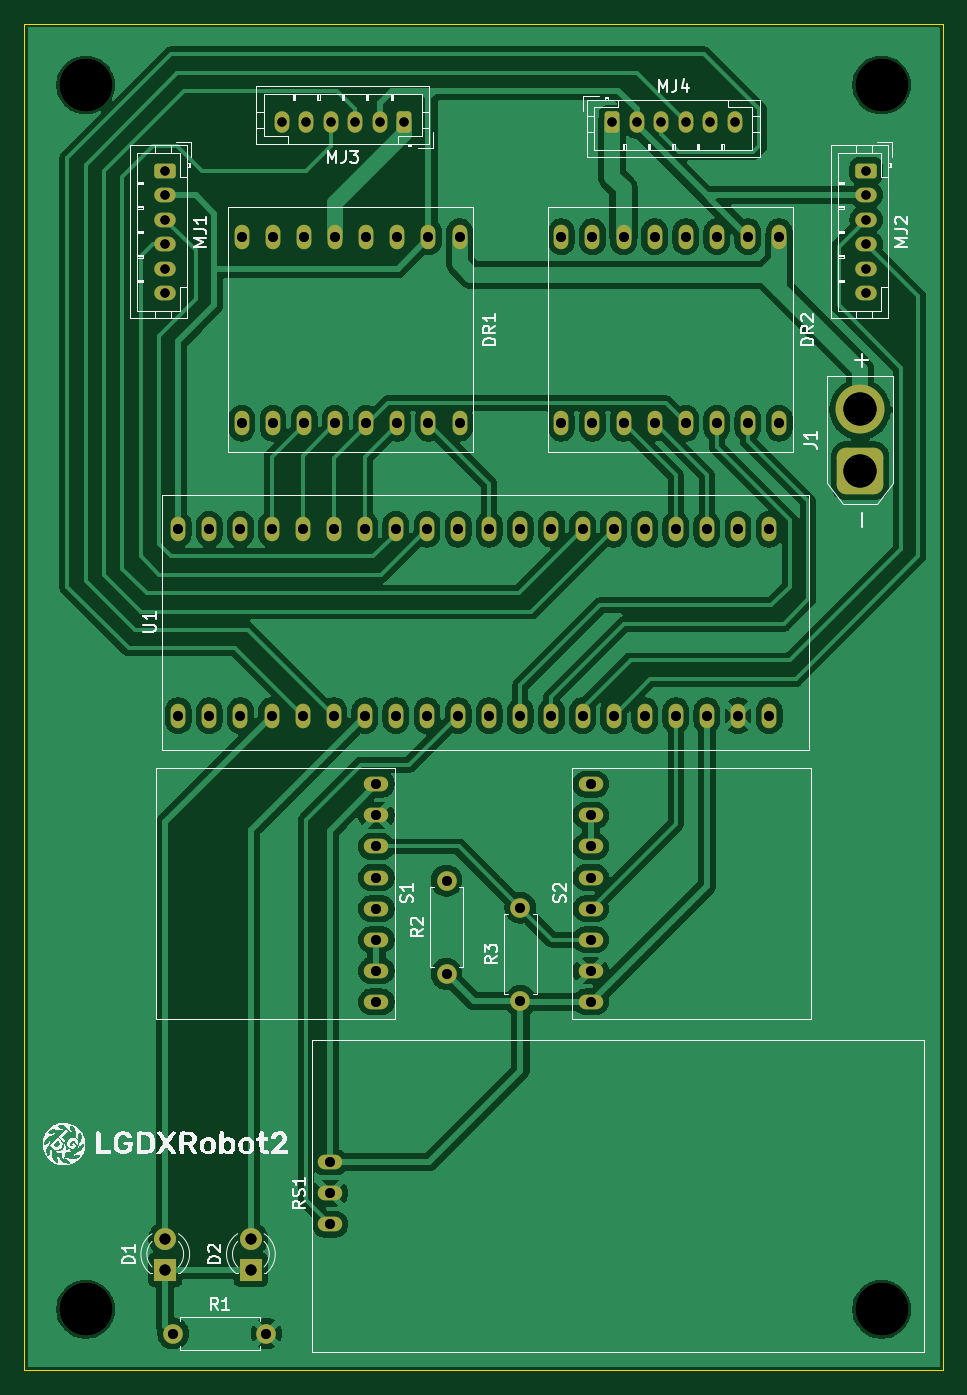
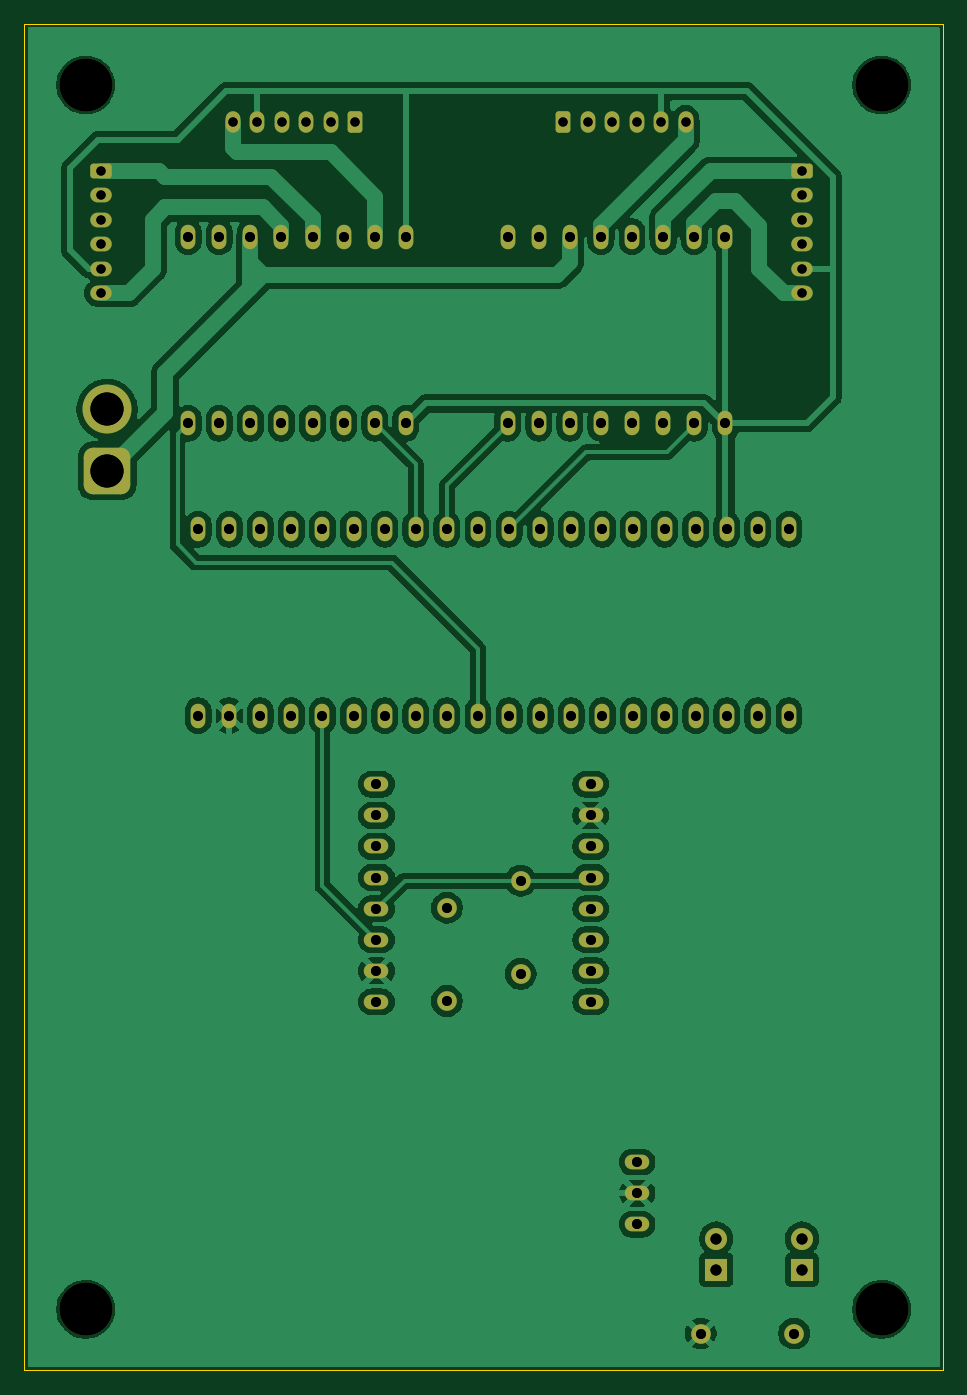
Circuit board: 12 layer files. Board 75.0 x 110.0 mm.
- bottom_copper: Board-B_Cu.gbr (162774 bytes)
- bottom_mask: Board-B_Mask.gbr (5463 bytes)
- paste: Board-B_Paste.gbr (446 bytes)
- bottom_silk: Board-B_Silkscreen.gbr (447 bytes)
- outline: Board-Edge_Cuts.gbr (600 bytes)
- top_copper: Board-F_Cu.gbr (163664 bytes)
- top_mask: Board-F_Mask.gbr (5463 bytes)
- paste: Board-F_Paste.gbr (446 bytes)
- top_silk: Board-F_Silkscreen.gbr (60230 bytes)
- drill: Board-NPTH-drl.gbr (651 bytes)
- drill: Board-PTH-drl.gbr (4451 bytes)
- drill: Board.drl (2495 bytes)

=== bottom_copper: Board-B_Cu.gbr (162774 bytes, source omitted) ===
=== bottom_mask: Board-B_Mask.gbr ===
%TF.GenerationSoftware,KiCad,Pcbnew,9.0.5*%
%TF.CreationDate,2025-10-17T20:57:11+01:00*%
%TF.ProjectId,Board,426f6172-642e-46b6-9963-61645f706362,v1*%
%TF.SameCoordinates,Original*%
%TF.FileFunction,Soldermask,Bot*%
%TF.FilePolarity,Negative*%
%FSLAX46Y46*%
G04 Gerber Fmt 4.6, Leading zero omitted, Abs format (unit mm)*
G04 Created by KiCad (PCBNEW 9.0.5) date 2025-10-17 20:57:11*
%MOMM*%
%LPD*%
G01*
G04 APERTURE LIST*
G04 Aperture macros list*
%AMRoundRect*
0 Rectangle with rounded corners*
0 $1 Rounding radius*
0 $2 $3 $4 $5 $6 $7 $8 $9 X,Y pos of 4 corners*
0 Add a 4 corners polygon primitive as box body*
4,1,4,$2,$3,$4,$5,$6,$7,$8,$9,$2,$3,0*
0 Add four circle primitives for the rounded corners*
1,1,$1+$1,$2,$3*
1,1,$1+$1,$4,$5*
1,1,$1+$1,$6,$7*
1,1,$1+$1,$8,$9*
0 Add four rect primitives between the rounded corners*
20,1,$1+$1,$2,$3,$4,$5,0*
20,1,$1+$1,$4,$5,$6,$7,0*
20,1,$1+$1,$6,$7,$8,$9,0*
20,1,$1+$1,$8,$9,$2,$3,0*%
G04 Aperture macros list end*
%ADD10C,1.600000*%
%ADD11O,2.000000X1.200000*%
%ADD12C,4.300000*%
%ADD13O,1.200000X2.000000*%
%ADD14RoundRect,0.250000X-0.625000X0.350000X-0.625000X-0.350000X0.625000X-0.350000X0.625000X0.350000X0*%
%ADD15O,1.750000X1.200000*%
%ADD16RoundRect,0.760000X1.140000X-1.140000X1.140000X1.140000X-1.140000X1.140000X-1.140000X-1.140000X0*%
%ADD17C,4.000000*%
%ADD18RoundRect,0.250000X-0.350000X-0.625000X0.350000X-0.625000X0.350000X0.625000X-0.350000X0.625000X0*%
%ADD19O,1.200000X1.750000*%
%ADD20R,1.800000X1.800000*%
%ADD21C,1.800000*%
%ADD22RoundRect,0.250000X0.350000X0.625000X-0.350000X0.625000X-0.350000X-0.625000X0.350000X-0.625000X0*%
G04 APERTURE END LIST*
D10*
%TO.C,R1*%
X109647540Y-141972470D03*
X117267540Y-141972470D03*
%TD*%
D11*
%TO.C,RS1*%
X122462868Y-127961715D03*
X122462868Y-130501715D03*
X122462868Y-133041715D03*
%TD*%
D12*
%TO.C,REF\u002A\u002A*%
X167500000Y-40000000D03*
%TD*%
D13*
%TO.C,DR2*%
X151510000Y-52380000D03*
X154050000Y-52380000D03*
X148970000Y-52380000D03*
X146430000Y-52380000D03*
X143890000Y-52380000D03*
X143890000Y-67620000D03*
X146430000Y-67620000D03*
X148970000Y-67620000D03*
X141350000Y-67620000D03*
X141350000Y-52380000D03*
X151510000Y-67620000D03*
X156590000Y-52380000D03*
X154050000Y-67620000D03*
X156590000Y-67620000D03*
X159130000Y-67620000D03*
X159130000Y-52380000D03*
%TD*%
D12*
%TO.C,REF\u002A\u002A*%
X167500000Y-140000000D03*
%TD*%
D14*
%TO.C,MJ1*%
X109000000Y-47000000D03*
D15*
X109000000Y-49000000D03*
X109000000Y-51000000D03*
X109000000Y-53000000D03*
X109000000Y-55000000D03*
X109000000Y-57000000D03*
%TD*%
D10*
%TO.C,R3*%
X138000000Y-114810000D03*
X138000000Y-107190000D03*
%TD*%
D13*
%TO.C,U1*%
X158320000Y-76280000D03*
X155780000Y-76280000D03*
X153240000Y-76280000D03*
X150700000Y-76280000D03*
X148160000Y-76280000D03*
X145620000Y-76280000D03*
X143080000Y-76280000D03*
X140540000Y-76280000D03*
X138000000Y-76280000D03*
X135460000Y-76280000D03*
X132920000Y-76280000D03*
X130380000Y-76280000D03*
X127840000Y-76280000D03*
X125300000Y-76280000D03*
X122760000Y-76280000D03*
X120220000Y-76280000D03*
X117680000Y-76280000D03*
X112600000Y-76280000D03*
X115140000Y-76280000D03*
X110060000Y-91500000D03*
X112600000Y-91500000D03*
X115140000Y-91500000D03*
X117680000Y-91500000D03*
X120220000Y-91500000D03*
X122760000Y-91500000D03*
X125300000Y-91500000D03*
X127840000Y-91500000D03*
X130380000Y-91500000D03*
X132920000Y-91500000D03*
X135460000Y-91500000D03*
X138000000Y-91500000D03*
X140540000Y-91500000D03*
X143080000Y-91500000D03*
X145620000Y-91500000D03*
X148160000Y-91500000D03*
X150700000Y-91500000D03*
X155780000Y-91500000D03*
X158320000Y-91500000D03*
X110060000Y-76280000D03*
X153240000Y-91500000D03*
%TD*%
D16*
%TO.C,J1*%
X165750000Y-71500000D03*
D17*
X165750000Y-66500000D03*
%TD*%
D18*
%TO.C,MJ4*%
X145500000Y-43000000D03*
D19*
X147500000Y-43000000D03*
X149500000Y-43000000D03*
X151500000Y-43000000D03*
X153500000Y-43000000D03*
X155500000Y-43000000D03*
%TD*%
D12*
%TO.C,REF\u002A\u002A*%
X102500000Y-140000000D03*
%TD*%
D20*
%TO.C,D2*%
X115994869Y-136759430D03*
D21*
X115994869Y-134219430D03*
%TD*%
D14*
%TO.C,MJ2*%
X166250000Y-47000000D03*
D15*
X166250000Y-49000000D03*
X166250000Y-51000000D03*
X166250000Y-53000000D03*
X166250000Y-55000000D03*
X166250000Y-57000000D03*
%TD*%
D12*
%TO.C,REF\u002A\u002A*%
X102500000Y-40000000D03*
%TD*%
D20*
%TO.C,D1*%
X108999691Y-136759430D03*
D21*
X108999691Y-134219430D03*
%TD*%
D22*
%TO.C,MJ3*%
X128500000Y-43000000D03*
D19*
X126500000Y-43000000D03*
X124500000Y-43000000D03*
X122500000Y-43000000D03*
X120500000Y-43000000D03*
X118500000Y-43000000D03*
%TD*%
D10*
%TO.C,R2*%
X131975312Y-112598279D03*
X131975312Y-104978279D03*
%TD*%
D11*
%TO.C,S1*%
X126250000Y-107270000D03*
X126250000Y-104730000D03*
X126250000Y-102190000D03*
X126250000Y-97110000D03*
X126250000Y-99650000D03*
X126250000Y-109810000D03*
X126250000Y-112350000D03*
X126250000Y-114890000D03*
%TD*%
%TO.C,S2*%
X143750000Y-104730000D03*
X143750000Y-107270000D03*
X143750000Y-109810000D03*
X143750000Y-114890000D03*
X143750000Y-112350000D03*
X143750000Y-102190000D03*
X143750000Y-99650000D03*
X143750000Y-97110000D03*
%TD*%
D13*
%TO.C,DR1*%
X125420000Y-52380000D03*
X127960000Y-52380000D03*
X122880000Y-52380000D03*
X120340000Y-52380000D03*
X117800000Y-52380000D03*
X117800000Y-67620000D03*
X120340000Y-67620000D03*
X122880000Y-67620000D03*
X115260000Y-67620000D03*
X115260000Y-52380000D03*
X125420000Y-67620000D03*
X130500000Y-52380000D03*
X127960000Y-67620000D03*
X130500000Y-67620000D03*
X133040000Y-67620000D03*
X133040000Y-52380000D03*
%TD*%
M02*

=== paste: Board-B_Paste.gbr ===
%TF.GenerationSoftware,KiCad,Pcbnew,9.0.5*%
%TF.CreationDate,2025-10-17T20:57:11+01:00*%
%TF.ProjectId,Board,426f6172-642e-46b6-9963-61645f706362,v1*%
%TF.SameCoordinates,Original*%
%TF.FileFunction,Paste,Bot*%
%TF.FilePolarity,Positive*%
%FSLAX46Y46*%
G04 Gerber Fmt 4.6, Leading zero omitted, Abs format (unit mm)*
G04 Created by KiCad (PCBNEW 9.0.5) date 2025-10-17 20:57:11*
%MOMM*%
%LPD*%
G01*
G04 APERTURE LIST*
G04 APERTURE END LIST*
M02*

=== bottom_silk: Board-B_Silkscreen.gbr ===
%TF.GenerationSoftware,KiCad,Pcbnew,9.0.5*%
%TF.CreationDate,2025-10-17T20:57:11+01:00*%
%TF.ProjectId,Board,426f6172-642e-46b6-9963-61645f706362,v1*%
%TF.SameCoordinates,Original*%
%TF.FileFunction,Legend,Bot*%
%TF.FilePolarity,Positive*%
%FSLAX46Y46*%
G04 Gerber Fmt 4.6, Leading zero omitted, Abs format (unit mm)*
G04 Created by KiCad (PCBNEW 9.0.5) date 2025-10-17 20:57:11*
%MOMM*%
%LPD*%
G01*
G04 APERTURE LIST*
G04 APERTURE END LIST*
M02*

=== outline: Board-Edge_Cuts.gbr ===
%TF.GenerationSoftware,KiCad,Pcbnew,9.0.5*%
%TF.CreationDate,2025-10-17T20:57:11+01:00*%
%TF.ProjectId,Board,426f6172-642e-46b6-9963-61645f706362,v1*%
%TF.SameCoordinates,Original*%
%TF.FileFunction,Profile,NP*%
%FSLAX46Y46*%
G04 Gerber Fmt 4.6, Leading zero omitted, Abs format (unit mm)*
G04 Created by KiCad (PCBNEW 9.0.5) date 2025-10-17 20:57:11*
%MOMM*%
%LPD*%
G01*
G04 APERTURE LIST*
%TA.AperFunction,Profile*%
%ADD10C,0.050000*%
%TD*%
G04 APERTURE END LIST*
D10*
X97500000Y-34986511D02*
X172500000Y-34986511D01*
X172500000Y-144986511D01*
X97500000Y-144986511D01*
X97500000Y-34986511D01*
M02*

=== top_copper: Board-F_Cu.gbr (163664 bytes, source omitted) ===
=== top_mask: Board-F_Mask.gbr ===
%TF.GenerationSoftware,KiCad,Pcbnew,9.0.5*%
%TF.CreationDate,2025-10-17T20:57:11+01:00*%
%TF.ProjectId,Board,426f6172-642e-46b6-9963-61645f706362,v1*%
%TF.SameCoordinates,Original*%
%TF.FileFunction,Soldermask,Top*%
%TF.FilePolarity,Negative*%
%FSLAX46Y46*%
G04 Gerber Fmt 4.6, Leading zero omitted, Abs format (unit mm)*
G04 Created by KiCad (PCBNEW 9.0.5) date 2025-10-17 20:57:11*
%MOMM*%
%LPD*%
G01*
G04 APERTURE LIST*
G04 Aperture macros list*
%AMRoundRect*
0 Rectangle with rounded corners*
0 $1 Rounding radius*
0 $2 $3 $4 $5 $6 $7 $8 $9 X,Y pos of 4 corners*
0 Add a 4 corners polygon primitive as box body*
4,1,4,$2,$3,$4,$5,$6,$7,$8,$9,$2,$3,0*
0 Add four circle primitives for the rounded corners*
1,1,$1+$1,$2,$3*
1,1,$1+$1,$4,$5*
1,1,$1+$1,$6,$7*
1,1,$1+$1,$8,$9*
0 Add four rect primitives between the rounded corners*
20,1,$1+$1,$2,$3,$4,$5,0*
20,1,$1+$1,$4,$5,$6,$7,0*
20,1,$1+$1,$6,$7,$8,$9,0*
20,1,$1+$1,$8,$9,$2,$3,0*%
G04 Aperture macros list end*
%ADD10C,1.600000*%
%ADD11O,2.000000X1.200000*%
%ADD12C,4.300000*%
%ADD13O,1.200000X2.000000*%
%ADD14RoundRect,0.250000X-0.625000X0.350000X-0.625000X-0.350000X0.625000X-0.350000X0.625000X0.350000X0*%
%ADD15O,1.750000X1.200000*%
%ADD16RoundRect,0.760000X1.140000X-1.140000X1.140000X1.140000X-1.140000X1.140000X-1.140000X-1.140000X0*%
%ADD17C,4.000000*%
%ADD18RoundRect,0.250000X-0.350000X-0.625000X0.350000X-0.625000X0.350000X0.625000X-0.350000X0.625000X0*%
%ADD19O,1.200000X1.750000*%
%ADD20R,1.800000X1.800000*%
%ADD21C,1.800000*%
%ADD22RoundRect,0.250000X0.350000X0.625000X-0.350000X0.625000X-0.350000X-0.625000X0.350000X-0.625000X0*%
G04 APERTURE END LIST*
D10*
%TO.C,R1*%
X109647540Y-141972470D03*
X117267540Y-141972470D03*
%TD*%
D11*
%TO.C,RS1*%
X122462868Y-127961715D03*
X122462868Y-130501715D03*
X122462868Y-133041715D03*
%TD*%
D12*
%TO.C,REF\u002A\u002A*%
X167500000Y-40000000D03*
%TD*%
D13*
%TO.C,DR2*%
X151510000Y-52380000D03*
X154050000Y-52380000D03*
X148970000Y-52380000D03*
X146430000Y-52380000D03*
X143890000Y-52380000D03*
X143890000Y-67620000D03*
X146430000Y-67620000D03*
X148970000Y-67620000D03*
X141350000Y-67620000D03*
X141350000Y-52380000D03*
X151510000Y-67620000D03*
X156590000Y-52380000D03*
X154050000Y-67620000D03*
X156590000Y-67620000D03*
X159130000Y-67620000D03*
X159130000Y-52380000D03*
%TD*%
D12*
%TO.C,REF\u002A\u002A*%
X167500000Y-140000000D03*
%TD*%
D14*
%TO.C,MJ1*%
X109000000Y-47000000D03*
D15*
X109000000Y-49000000D03*
X109000000Y-51000000D03*
X109000000Y-53000000D03*
X109000000Y-55000000D03*
X109000000Y-57000000D03*
%TD*%
D10*
%TO.C,R3*%
X138000000Y-114810000D03*
X138000000Y-107190000D03*
%TD*%
D13*
%TO.C,U1*%
X158320000Y-76280000D03*
X155780000Y-76280000D03*
X153240000Y-76280000D03*
X150700000Y-76280000D03*
X148160000Y-76280000D03*
X145620000Y-76280000D03*
X143080000Y-76280000D03*
X140540000Y-76280000D03*
X138000000Y-76280000D03*
X135460000Y-76280000D03*
X132920000Y-76280000D03*
X130380000Y-76280000D03*
X127840000Y-76280000D03*
X125300000Y-76280000D03*
X122760000Y-76280000D03*
X120220000Y-76280000D03*
X117680000Y-76280000D03*
X112600000Y-76280000D03*
X115140000Y-76280000D03*
X110060000Y-91500000D03*
X112600000Y-91500000D03*
X115140000Y-91500000D03*
X117680000Y-91500000D03*
X120220000Y-91500000D03*
X122760000Y-91500000D03*
X125300000Y-91500000D03*
X127840000Y-91500000D03*
X130380000Y-91500000D03*
X132920000Y-91500000D03*
X135460000Y-91500000D03*
X138000000Y-91500000D03*
X140540000Y-91500000D03*
X143080000Y-91500000D03*
X145620000Y-91500000D03*
X148160000Y-91500000D03*
X150700000Y-91500000D03*
X155780000Y-91500000D03*
X158320000Y-91500000D03*
X110060000Y-76280000D03*
X153240000Y-91500000D03*
%TD*%
D16*
%TO.C,J1*%
X165750000Y-71500000D03*
D17*
X165750000Y-66500000D03*
%TD*%
D18*
%TO.C,MJ4*%
X145500000Y-43000000D03*
D19*
X147500000Y-43000000D03*
X149500000Y-43000000D03*
X151500000Y-43000000D03*
X153500000Y-43000000D03*
X155500000Y-43000000D03*
%TD*%
D12*
%TO.C,REF\u002A\u002A*%
X102500000Y-140000000D03*
%TD*%
D20*
%TO.C,D2*%
X115994869Y-136759430D03*
D21*
X115994869Y-134219430D03*
%TD*%
D14*
%TO.C,MJ2*%
X166250000Y-47000000D03*
D15*
X166250000Y-49000000D03*
X166250000Y-51000000D03*
X166250000Y-53000000D03*
X166250000Y-55000000D03*
X166250000Y-57000000D03*
%TD*%
D12*
%TO.C,REF\u002A\u002A*%
X102500000Y-40000000D03*
%TD*%
D20*
%TO.C,D1*%
X108999691Y-136759430D03*
D21*
X108999691Y-134219430D03*
%TD*%
D22*
%TO.C,MJ3*%
X128500000Y-43000000D03*
D19*
X126500000Y-43000000D03*
X124500000Y-43000000D03*
X122500000Y-43000000D03*
X120500000Y-43000000D03*
X118500000Y-43000000D03*
%TD*%
D10*
%TO.C,R2*%
X131975312Y-112598279D03*
X131975312Y-104978279D03*
%TD*%
D11*
%TO.C,S1*%
X126250000Y-107270000D03*
X126250000Y-104730000D03*
X126250000Y-102190000D03*
X126250000Y-97110000D03*
X126250000Y-99650000D03*
X126250000Y-109810000D03*
X126250000Y-112350000D03*
X126250000Y-114890000D03*
%TD*%
%TO.C,S2*%
X143750000Y-104730000D03*
X143750000Y-107270000D03*
X143750000Y-109810000D03*
X143750000Y-114890000D03*
X143750000Y-112350000D03*
X143750000Y-102190000D03*
X143750000Y-99650000D03*
X143750000Y-97110000D03*
%TD*%
D13*
%TO.C,DR1*%
X125420000Y-52380000D03*
X127960000Y-52380000D03*
X122880000Y-52380000D03*
X120340000Y-52380000D03*
X117800000Y-52380000D03*
X117800000Y-67620000D03*
X120340000Y-67620000D03*
X122880000Y-67620000D03*
X115260000Y-67620000D03*
X115260000Y-52380000D03*
X125420000Y-67620000D03*
X130500000Y-52380000D03*
X127960000Y-67620000D03*
X130500000Y-67620000D03*
X133040000Y-67620000D03*
X133040000Y-52380000D03*
%TD*%
M02*

=== paste: Board-F_Paste.gbr ===
%TF.GenerationSoftware,KiCad,Pcbnew,9.0.5*%
%TF.CreationDate,2025-10-17T20:57:11+01:00*%
%TF.ProjectId,Board,426f6172-642e-46b6-9963-61645f706362,v1*%
%TF.SameCoordinates,Original*%
%TF.FileFunction,Paste,Top*%
%TF.FilePolarity,Positive*%
%FSLAX46Y46*%
G04 Gerber Fmt 4.6, Leading zero omitted, Abs format (unit mm)*
G04 Created by KiCad (PCBNEW 9.0.5) date 2025-10-17 20:57:11*
%MOMM*%
%LPD*%
G01*
G04 APERTURE LIST*
G04 APERTURE END LIST*
M02*

=== top_silk: Board-F_Silkscreen.gbr (60230 bytes, source omitted) ===
=== drill: Board-NPTH-drl.gbr ===
%TF.GenerationSoftware,KiCad,Pcbnew,9.0.5*%
%TF.CreationDate,2025-10-17T20:57:41+01:00*%
%TF.ProjectId,Board,426f6172-642e-46b6-9963-61645f706362,v1*%
%TF.SameCoordinates,Original*%
%TF.FileFunction,NonPlated,1,2,NPTH,Drill*%
%TF.FilePolarity,Positive*%
%FSLAX46Y46*%
G04 Gerber Fmt 4.6, Leading zero omitted, Abs format (unit mm)*
G04 Created by KiCad (PCBNEW 9.0.5) date 2025-10-17 20:57:41*
%MOMM*%
%LPD*%
G01*
G04 APERTURE LIST*
%TA.AperFunction,ComponentDrill*%
%ADD10C,4.300000*%
%TD*%
G04 APERTURE END LIST*
D10*
%TO.C,REF\u002A\u002A*%
X102500000Y-40000000D03*
X102500000Y-140000000D03*
X167500000Y-40000000D03*
X167500000Y-140000000D03*
M02*

=== drill: Board-PTH-drl.gbr ===
%TF.GenerationSoftware,KiCad,Pcbnew,9.0.5*%
%TF.CreationDate,2025-10-17T20:57:41+01:00*%
%TF.ProjectId,Board,426f6172-642e-46b6-9963-61645f706362,v1*%
%TF.SameCoordinates,Original*%
%TF.FileFunction,Plated,1,2,PTH,Drill*%
%TF.FilePolarity,Positive*%
%FSLAX46Y46*%
G04 Gerber Fmt 4.6, Leading zero omitted, Abs format (unit mm)*
G04 Created by KiCad (PCBNEW 9.0.5) date 2025-10-17 20:57:41*
%MOMM*%
%LPD*%
G01*
G04 APERTURE LIST*
%TA.AperFunction,ComponentDrill*%
%ADD10C,0.750000*%
%TD*%
%TA.AperFunction,ComponentDrill*%
%ADD11C,0.800000*%
%TD*%
%TA.AperFunction,ComponentDrill*%
%ADD12C,0.900000*%
%TD*%
%TA.AperFunction,ComponentDrill*%
%ADD13C,2.700000*%
%TD*%
G04 APERTURE END LIST*
D10*
%TO.C,MJ1*%
X109000000Y-47000000D03*
X109000000Y-49000000D03*
X109000000Y-51000000D03*
X109000000Y-53000000D03*
X109000000Y-55000000D03*
X109000000Y-57000000D03*
%TO.C,MJ3*%
X118500000Y-43000000D03*
X120500000Y-43000000D03*
X122500000Y-43000000D03*
X124500000Y-43000000D03*
X126500000Y-43000000D03*
X128500000Y-43000000D03*
%TO.C,MJ4*%
X145500000Y-43000000D03*
X147500000Y-43000000D03*
X149500000Y-43000000D03*
X151500000Y-43000000D03*
X153500000Y-43000000D03*
X155500000Y-43000000D03*
%TO.C,MJ2*%
X166250000Y-47000000D03*
X166250000Y-49000000D03*
X166250000Y-51000000D03*
X166250000Y-53000000D03*
X166250000Y-55000000D03*
X166250000Y-57000000D03*
D11*
%TO.C,R1*%
X109647540Y-141972470D03*
%TO.C,U1*%
X110060000Y-76280000D03*
X110060000Y-91500000D03*
X112600000Y-76280000D03*
X112600000Y-91500000D03*
X115140000Y-76280000D03*
X115140000Y-91500000D03*
%TO.C,DR1*%
X115260000Y-52380000D03*
X115260000Y-67620000D03*
%TO.C,R1*%
X117267540Y-141972470D03*
%TO.C,U1*%
X117680000Y-76280000D03*
X117680000Y-91500000D03*
%TO.C,DR1*%
X117800000Y-52380000D03*
X117800000Y-67620000D03*
%TO.C,U1*%
X120220000Y-76280000D03*
X120220000Y-91500000D03*
%TO.C,DR1*%
X120340000Y-52380000D03*
X120340000Y-67620000D03*
%TO.C,RS1*%
X122462868Y-127961715D03*
X122462868Y-130501715D03*
X122462868Y-133041715D03*
%TO.C,U1*%
X122760000Y-76280000D03*
X122760000Y-91500000D03*
%TO.C,DR1*%
X122880000Y-52380000D03*
X122880000Y-67620000D03*
%TO.C,U1*%
X125300000Y-76280000D03*
X125300000Y-91500000D03*
%TO.C,DR1*%
X125420000Y-52380000D03*
X125420000Y-67620000D03*
%TO.C,S1*%
X126250000Y-97110000D03*
X126250000Y-99650000D03*
X126250000Y-102190000D03*
X126250000Y-104730000D03*
X126250000Y-107270000D03*
X126250000Y-109810000D03*
X126250000Y-112350000D03*
X126250000Y-114890000D03*
%TO.C,U1*%
X127840000Y-76280000D03*
X127840000Y-91500000D03*
%TO.C,DR1*%
X127960000Y-52380000D03*
X127960000Y-67620000D03*
%TO.C,U1*%
X130380000Y-76280000D03*
X130380000Y-91500000D03*
%TO.C,DR1*%
X130500000Y-52380000D03*
X130500000Y-67620000D03*
%TO.C,R2*%
X131975312Y-104978279D03*
X131975312Y-112598279D03*
%TO.C,U1*%
X132920000Y-76280000D03*
X132920000Y-91500000D03*
%TO.C,DR1*%
X133040000Y-52380000D03*
X133040000Y-67620000D03*
%TO.C,U1*%
X135460000Y-76280000D03*
X135460000Y-91500000D03*
X138000000Y-76280000D03*
X138000000Y-91500000D03*
%TO.C,R3*%
X138000000Y-107190000D03*
X138000000Y-114810000D03*
%TO.C,U1*%
X140540000Y-76280000D03*
X140540000Y-91500000D03*
%TO.C,DR2*%
X141350000Y-52380000D03*
X141350000Y-67620000D03*
%TO.C,U1*%
X143080000Y-76280000D03*
X143080000Y-91500000D03*
%TO.C,S2*%
X143750000Y-97110000D03*
X143750000Y-99650000D03*
X143750000Y-102190000D03*
X143750000Y-104730000D03*
X143750000Y-107270000D03*
X143750000Y-109810000D03*
X143750000Y-112350000D03*
X143750000Y-114890000D03*
%TO.C,DR2*%
X143890000Y-52380000D03*
X143890000Y-67620000D03*
%TO.C,U1*%
X145620000Y-76280000D03*
X145620000Y-91500000D03*
%TO.C,DR2*%
X146430000Y-52380000D03*
X146430000Y-67620000D03*
%TO.C,U1*%
X148160000Y-76280000D03*
X148160000Y-91500000D03*
%TO.C,DR2*%
X148970000Y-52380000D03*
X148970000Y-67620000D03*
%TO.C,U1*%
X150700000Y-76280000D03*
X150700000Y-91500000D03*
%TO.C,DR2*%
X151510000Y-52380000D03*
X151510000Y-67620000D03*
%TO.C,U1*%
X153240000Y-76280000D03*
X153240000Y-91500000D03*
%TO.C,DR2*%
X154050000Y-52380000D03*
X154050000Y-67620000D03*
%TO.C,U1*%
X155780000Y-76280000D03*
X155780000Y-91500000D03*
%TO.C,DR2*%
X156590000Y-52380000D03*
X156590000Y-67620000D03*
%TO.C,U1*%
X158320000Y-76280000D03*
X158320000Y-91500000D03*
%TO.C,DR2*%
X159130000Y-52380000D03*
X159130000Y-67620000D03*
D12*
%TO.C,D1*%
X108999691Y-134219430D03*
X108999691Y-136759430D03*
%TO.C,D2*%
X115994869Y-134219430D03*
X115994869Y-136759430D03*
D13*
%TO.C,J1*%
X165750000Y-66500000D03*
X165750000Y-71500000D03*
M02*

=== drill: Board.drl ===
M48
; DRILL file {KiCad 9.0.5} date 2025-11-06T21:20:53+0000
; FORMAT={-:-/ absolute / metric / decimal}
; #@! TF.CreationDate,2025-11-06T21:20:53+00:00
; #@! TF.GenerationSoftware,Kicad,Pcbnew,9.0.5
; #@! TF.FileFunction,MixedPlating,1,2
FMAT,2
METRIC
; #@! TA.AperFunction,Plated,PTH,ComponentDrill
T1C0.750
; #@! TA.AperFunction,Plated,PTH,ComponentDrill
T2C0.800
; #@! TA.AperFunction,Plated,PTH,ComponentDrill
T3C0.900
; #@! TA.AperFunction,Plated,PTH,ComponentDrill
T4C2.700
; #@! TA.AperFunction,NonPlated,NPTH,ComponentDrill
T5C4.300
%
G90
G05
T1
X109.0Y-47.0
X109.0Y-49.0
X109.0Y-51.0
X109.0Y-53.0
X109.0Y-55.0
X109.0Y-57.0
X118.5Y-43.0
X120.5Y-43.0
X122.5Y-43.0
X124.5Y-43.0
X126.5Y-43.0
X128.5Y-43.0
X145.5Y-43.0
X147.5Y-43.0
X149.5Y-43.0
X151.5Y-43.0
X153.5Y-43.0
X155.5Y-43.0
X166.25Y-47.0
X166.25Y-49.0
X166.25Y-51.0
X166.25Y-53.0
X166.25Y-55.0
X166.25Y-57.0
T2
X109.648Y-141.972
X110.06Y-76.28
X110.06Y-91.5
X112.6Y-76.28
X112.6Y-91.5
X115.14Y-76.28
X115.14Y-91.5
X115.26Y-52.38
X115.26Y-67.62
X117.268Y-141.972
X117.68Y-76.28
X117.68Y-91.5
X117.8Y-52.38
X117.8Y-67.62
X120.22Y-76.28
X120.22Y-91.5
X120.34Y-52.38
X120.34Y-67.62
X122.463Y-127.962
X122.463Y-130.502
X122.463Y-133.042
X122.76Y-76.28
X122.76Y-91.5
X122.88Y-52.38
X122.88Y-67.62
X125.3Y-76.28
X125.3Y-91.5
X125.42Y-52.38
X125.42Y-67.62
X126.25Y-97.11
X126.25Y-99.65
X126.25Y-102.19
X126.25Y-104.73
X126.25Y-107.27
X126.25Y-109.81
X126.25Y-112.35
X126.25Y-114.89
X127.84Y-76.28
X127.84Y-91.5
X127.96Y-52.38
X127.96Y-67.62
X130.38Y-76.28
X130.38Y-91.5
X130.5Y-52.38
X130.5Y-67.62
X131.975Y-104.978
X131.975Y-112.598
X132.92Y-76.28
X132.92Y-91.5
X133.04Y-52.38
X133.04Y-67.62
X135.46Y-76.28
X135.46Y-91.5
X138.0Y-76.28
X138.0Y-91.5
X138.0Y-107.19
X138.0Y-114.81
X140.54Y-76.28
X140.54Y-91.5
X141.35Y-52.38
X141.35Y-67.62
X143.08Y-76.28
X143.08Y-91.5
X143.75Y-97.11
X143.75Y-99.65
X143.75Y-102.19
X143.75Y-104.73
X143.75Y-107.27
X143.75Y-109.81
X143.75Y-112.35
X143.75Y-114.89
X143.89Y-52.38
X143.89Y-67.62
X145.62Y-76.28
X145.62Y-91.5
X146.43Y-52.38
X146.43Y-67.62
X148.16Y-76.28
X148.16Y-91.5
X148.97Y-52.38
X148.97Y-67.62
X150.7Y-76.28
X150.7Y-91.5
X151.51Y-52.38
X151.51Y-67.62
X153.24Y-76.28
X153.24Y-91.5
X154.05Y-52.38
X154.05Y-67.62
X155.78Y-76.28
X155.78Y-91.5
X156.59Y-52.38
X156.59Y-67.62
X158.32Y-76.28
X158.32Y-91.5
X159.13Y-52.38
X159.13Y-67.62
T3
X109.0Y-134.219
X109.0Y-136.759
X115.995Y-134.219
X115.995Y-136.759
T4
X165.75Y-66.5
X165.75Y-71.5
T5
X102.5Y-40.0
X102.5Y-140.0
X167.5Y-40.0
X167.5Y-140.0
M30

